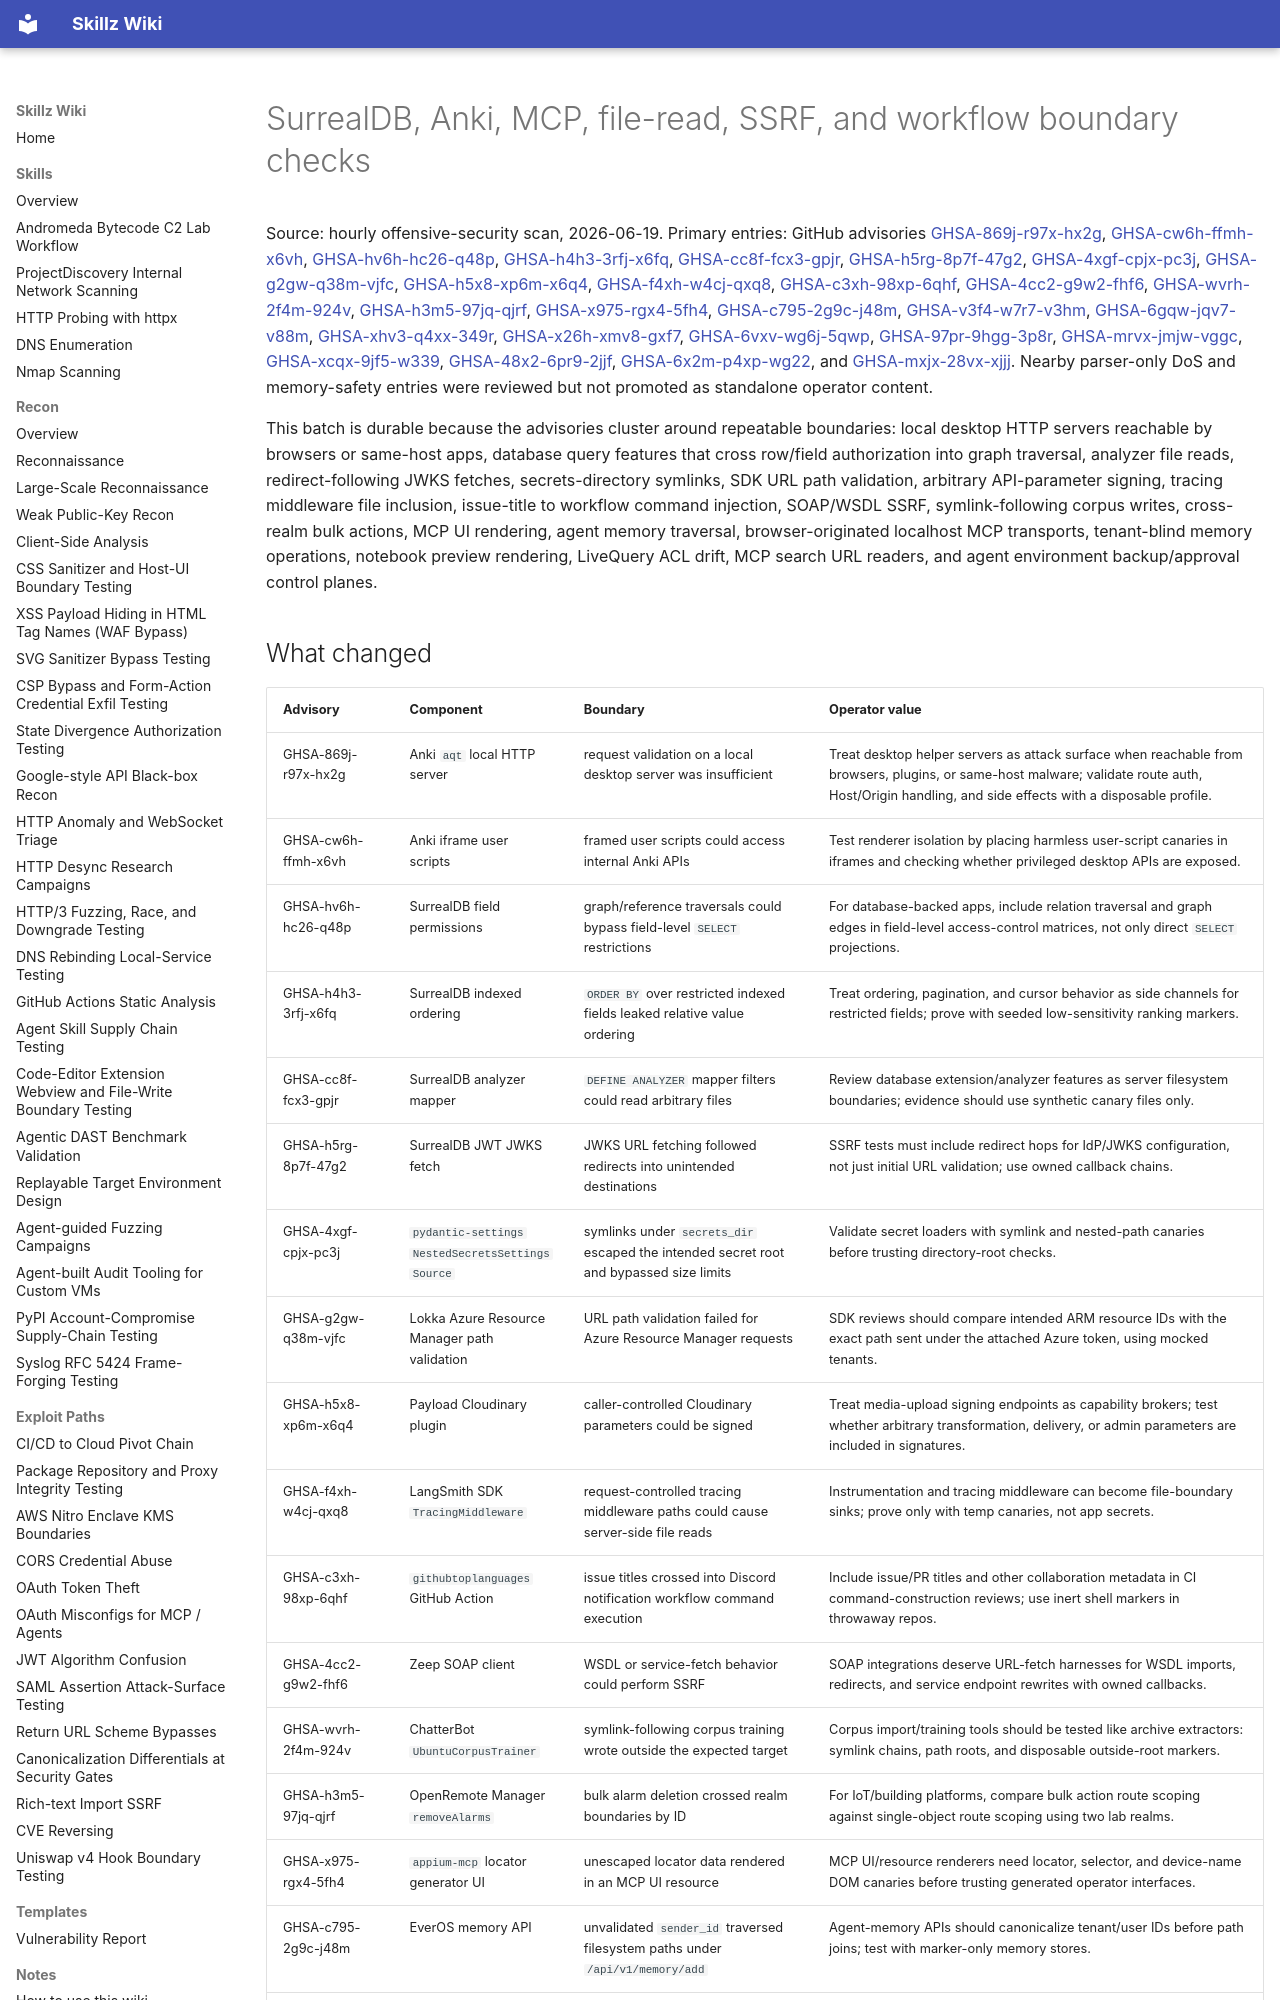

repository: bastet-ai/skillz-wiki · page: alerts/2026-06-19-surrealdb-anki-agent-files-ssrf-boundary-batch-ghsa/index.html · generator: mkdocs

# SurrealDB, Anki, MCP, file-read, SSRF, and workflow boundary checks

Source: hourly offensive-security scan, 2026-06-19. Primary entries: GitHub advisories [GHSA-869j-r97x-hx2g](https://github.com/advisories/GHSA-869j-r97x-hx2g), [GHSA-cw6h-ffmh-x6vh](https://github.com/advisories/GHSA-cw6h-ffmh-x6vh), [GHSA-hv6h-hc26-q48p](https://github.com/advisories/GHSA-hv6h-hc26-q48p), [GHSA-h4h3-3rfj-x6fq](https://github.com/advisories/GHSA-h4h3-3rfj-x6fq), [GHSA-cc8f-fcx3-gpjr](https://github.com/advisories/GHSA-cc8f-fcx3-gpjr), [GHSA-h5rg-8p7f-47g2](https://github.com/advisories/GHSA-h5rg-8p7f-47g2), [GHSA-4xgf-cpjx-pc3j](https://github.com/advisories/GHSA-4xgf-cpjx-pc3j), [GHSA-g2gw-q38m-vjfc](https://github.com/advisories/GHSA-g2gw-q38m-vjfc), [GHSA-h5x8-xp6m-x6q4](https://github.com/advisories/GHSA-h5x8-xp6m-x6q4), [GHSA-f4xh-w4cj-qxq8](https://github.com/advisories/GHSA-f4xh-w4cj-qxq8), [GHSA-c3xh-98xp-6qhf](https://github.com/advisories/GHSA-c3xh-98xp-6qhf), [GHSA-4cc2-g9w2-fhf6](https://github.com/advisories/GHSA-4cc2-g9w2-fhf6), [GHSA-wvrh-2f4m-924v](https://github.com/advisories/GHSA-wvrh-2f4m-924v), [GHSA-h3m5-97jq-qjrf](https://github.com/advisories/GHSA-h3m5-97jq-qjrf), [GHSA-x975-rgx4-5fh4](https://github.com/advisories/GHSA-x975-rgx4-5fh4), [GHSA-c795-2g9c-j48m](https://github.com/advisories/GHSA-c795-2g9c-j48m), [GHSA-v3f4-w7r7-v3hm](https://github.com/advisories/GHSA-v3f4-w7r7-v3hm), [GHSA-6gqw-jqv7-v88m](https://github.com/advisories/GHSA-6gqw-jqv7-v88m), [GHSA-xhv3-q4xx-349r](https://github.com/advisories/GHSA-xhv3-q4xx-349r), [GHSA-x26h-xmv8-gxf7](https://github.com/advisories/GHSA-x26h-xmv8-gxf7), [GHSA-6vxv-wg6j-5qwp](https://github.com/advisories/GHSA-6vxv-wg6j-5qwp), [GHSA-97pr-9hgg-3p8r](https://github.com/advisories/GHSA-97pr-9hgg-3p8r), [GHSA-mrvx-jmjw-vggc](https://github.com/advisories/GHSA-mrvx-jmjw-vggc), [GHSA-xcqx-9jf5-w339](https://github.com/advisories/GHSA-xcqx-9jf5-w339), [GHSA-48x2-6pr9-2jjf](https://github.com/advisories/GHSA-48x2-6pr9-2jjf), [GHSA-6x2m-p4xp-wg22](https://github.com/advisories/GHSA-6x2m-p4xp-wg22), and [GHSA-mxjx-28vx-xjjj](https://github.com/advisories/GHSA-mxjx-28vx-xjjj). Nearby parser-only DoS and memory-safety entries were reviewed but not promoted as standalone operator content.

This batch is durable because the advisories cluster around repeatable boundaries: local desktop HTTP servers reachable by browsers or same-host apps, database query features that cross row/field authorization into graph traversal, analyzer file reads, redirect-following JWKS fetches, secrets-directory symlinks, SDK URL path validation, arbitrary API-parameter signing, tracing middleware file inclusion, issue-title to workflow command injection, SOAP/WSDL SSRF, symlink-following corpus writes, cross-realm bulk actions, MCP UI rendering, agent memory traversal, browser-originated localhost MCP transports, tenant-blind memory operations, notebook preview rendering, LiveQuery ACL drift, MCP search URL readers, and agent environment backup/approval control planes.
